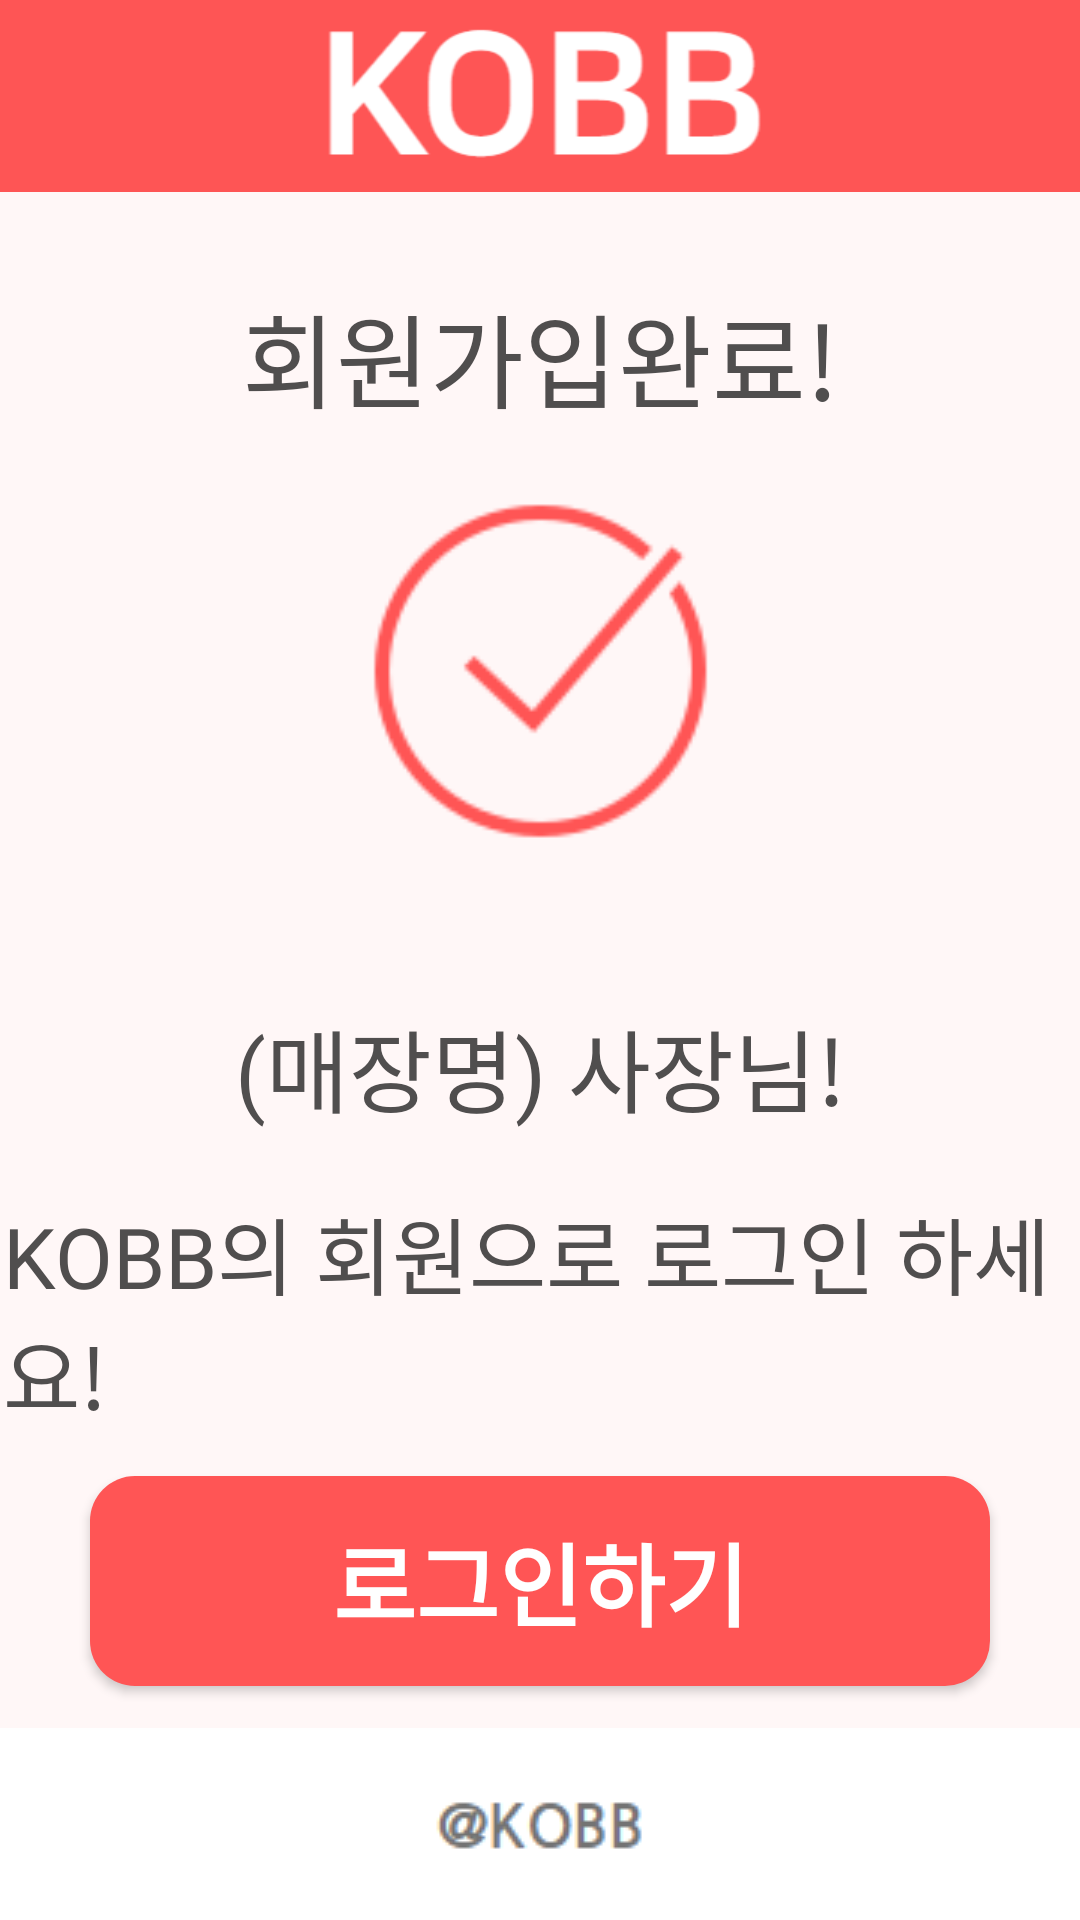

This screen was rendered from an Android layout file. Write that file and the resources it references.
<!-- AndroidManifest.xml: application theme Theme.Kobb -->
<!-- res/layout/activity_join_success_page.xml -->
<?xml version="1.0" encoding="utf-8"?>
<androidx.constraintlayout.widget.ConstraintLayout xmlns:android="http://schemas.android.com/apk/res/android"
    xmlns:app="http://schemas.android.com/apk/res-auto"
    xmlns:tools="http://schemas.android.com/tools"
    android:layout_width="match_parent"
    android:layout_height="match_parent"
    android:background="#FFFFFF"
    android:backgroundTint="#FFFFFF"
    tools:context=".Manage_main_page">


    <TextView
        android:id="@+id/textView"
        android:layout_width="0dp"
        android:layout_height="0dp"
        android:background="#FFF7F7"
        app:layout_constraintBottom_toTopOf="@+id/guideline2"
        app:layout_constraintEnd_toEndOf="parent"
        app:layout_constraintStart_toStartOf="parent"
        app:layout_constraintTop_toTopOf="@+id/guideline"
        app:layout_constraintVertical_bias="0.0" />

    <androidx.constraintlayout.widget.Guideline
        android:id="@+id/guideline"
        android:layout_width="wrap_content"
        android:layout_height="wrap_content"
        android:orientation="horizontal"
        app:layout_constraintGuide_percent="0.1" />


    <androidx.constraintlayout.widget.Guideline
        android:id="@+id/guideline2"
        android:layout_width="wrap_content"
        android:layout_height="wrap_content"
        android:orientation="horizontal"
        app:layout_constraintGuide_percent="0.9" />


    <TextView
        android:id="@+id/textView32"
        android:layout_width="0dp"
        android:layout_height="0dp"
        android:background="#FE5555"
        app:layout_constraintBottom_toTopOf="@+id/guideline"
        app:layout_constraintEnd_toEndOf="parent"
        app:layout_constraintStart_toStartOf="parent"
        app:layout_constraintTop_toTopOf="parent" />

    <ImageView
        android:id="@+id/imageView3"
        android:layout_width="wrap_content"
        android:layout_height="wrap_content"
        app:layout_constraintBottom_toBottomOf="parent"
        app:layout_constraintEnd_toEndOf="parent"
        app:layout_constraintStart_toStartOf="parent"
        app:layout_constraintTop_toTopOf="@+id/guideline2"
        app:srcCompat="@drawable/kobbtext" />

    <TextView
        android:id="@+id/tv"
        android:layout_width="wrap_content"
        android:layout_height="wrap_content"
        android:layout_marginTop="30dp"
        android:fontFamily="@font/nanumsquareneo_bold"
        android:text="회원가입완료!"
        android:textColor="#504E4E"
        android:textSize="34sp"
        android:textStyle="normal"
        app:layout_constraintEnd_toEndOf="@+id/imageView29"
        app:layout_constraintStart_toStartOf="@+id/imageView29"
        app:layout_constraintTop_toTopOf="@+id/guideline" />

    <Button
        android:id="@+id/btn_Login_page"
        android:layout_width="0dp"
        android:layout_height="70dp"
        android:layout_marginStart="30dp"
        android:layout_marginEnd="30dp"
        android:background="@drawable/button_style"
        android:fontFamily="@font/nanumsquareneo_bold"
        android:text="로그인하기"
        android:textColor="#FFFFFF"
        android:textSize="30sp"
        android:textStyle="bold"
        app:layout_constraintBottom_toTopOf="@+id/guideline2"
        app:layout_constraintEnd_toEndOf="parent"
        app:layout_constraintStart_toStartOf="parent"
        app:layout_constraintTop_toBottomOf="@+id/textView15" />

    <TextView
        android:id="@+id/user_shop_name"
        android:layout_width="wrap_content"
        android:layout_height="wrap_content"
        android:layout_marginTop="50dp"
        android:fontFamily="@font/nanumsquareneo_bold"
        android:text="(매장명) 사장님!"
        android:textColor="#504E4E"
        android:textSize="30sp"
        app:layout_constraintEnd_toEndOf="parent"
        app:layout_constraintStart_toStartOf="parent"
        app:layout_constraintTop_toBottomOf="@+id/imageView30" />

    <TextView
        android:id="@+id/textView15"
        android:layout_width="wrap_content"
        android:layout_height="wrap_content"
        android:layout_marginTop="20dp"
        android:fontFamily="@font/nanumsquareneo_bold"
        android:text="KOBB의 회원으로 로그인 하세요!"
        android:textColor="#504E4E"
        android:textSize="28sp"
        app:layout_constraintEnd_toEndOf="@+id/user_shop_name"
        app:layout_constraintHorizontal_bias="0.495"
        app:layout_constraintStart_toStartOf="@+id/user_shop_name"
        app:layout_constraintTop_toBottomOf="@+id/user_shop_name" />

    <ImageView
        android:id="@+id/imageView29"
        android:layout_width="wrap_content"
        android:layout_height="0dp"
        app:layout_constraintBottom_toTopOf="@+id/guideline"
        app:layout_constraintEnd_toEndOf="parent"
        app:layout_constraintStart_toStartOf="parent"
        app:layout_constraintTop_toTopOf="@+id/textView32"
        app:srcCompat="@drawable/kobblogo" />

    <ImageView
        android:id="@+id/imageView30"
        android:layout_width="0dp"
        android:layout_height="120dp"
        android:layout_marginTop="20dp"
        app:layout_constraintEnd_toEndOf="@+id/tv"
        app:layout_constraintStart_toStartOf="@+id/tv"
        app:layout_constraintTop_toBottomOf="@+id/tv"
        app:srcCompat="@drawable/checkmark" />


</androidx.constraintlayout.widget.ConstraintLayout>
<!-- resources referenced by this layout -->
<resources>
  <!-- drawable button_style (drawable) -->
  <?xml version="1.0" encoding="utf-8"?>
  <selector xmlns:android="http://schemas.android.com/apk/res/android">
  
      <item>
          <shape android:shape="rectangle">
              <corners android:radius="15dp"></corners>
              <solid android:color="@color/main_color"></solid>
  
          </shape>
  
  
      </item>
  
  
  
  </selector>
  <!-- drawable checkmark: png bitmap (drawable, 2831 bytes) -->
  <!-- drawable kobblogo: png bitmap (drawable, 6968 bytes) -->
  <!-- drawable kobbtext: png bitmap (drawable, 3576 bytes) -->
  <style name="Theme.Kobb" parent="Theme.AppCompat.Light">
          
          <item name="colorPrimary">@color/main_color</item>
          <item name="colorPrimaryVariant">@color/purple_700</item>
          <item name="colorOnPrimary">@color/white</item>
          
          <item name="colorSecondary">@color/sub_color</item>
          <item name="colorSecondaryVariant">@color/teal_700</item>
          <item name="colorOnSecondary">@color/black</item>
          
          <item name="android:statusBarColor">@color/main_color</item>
          
          
          <item name="windowNoTitle">true</item>
  
      </style>
  <color name="main_color">#FF5555</color>
  <color name="purple_700">#FF3700B3</color>
  <color name="white">#FFFFFFFF</color>
  <color name="sub_color">#FFEAEA</color>
  <color name="teal_700">#FF018786</color>
  <color name="black">#FF000000</color>
</resources>
